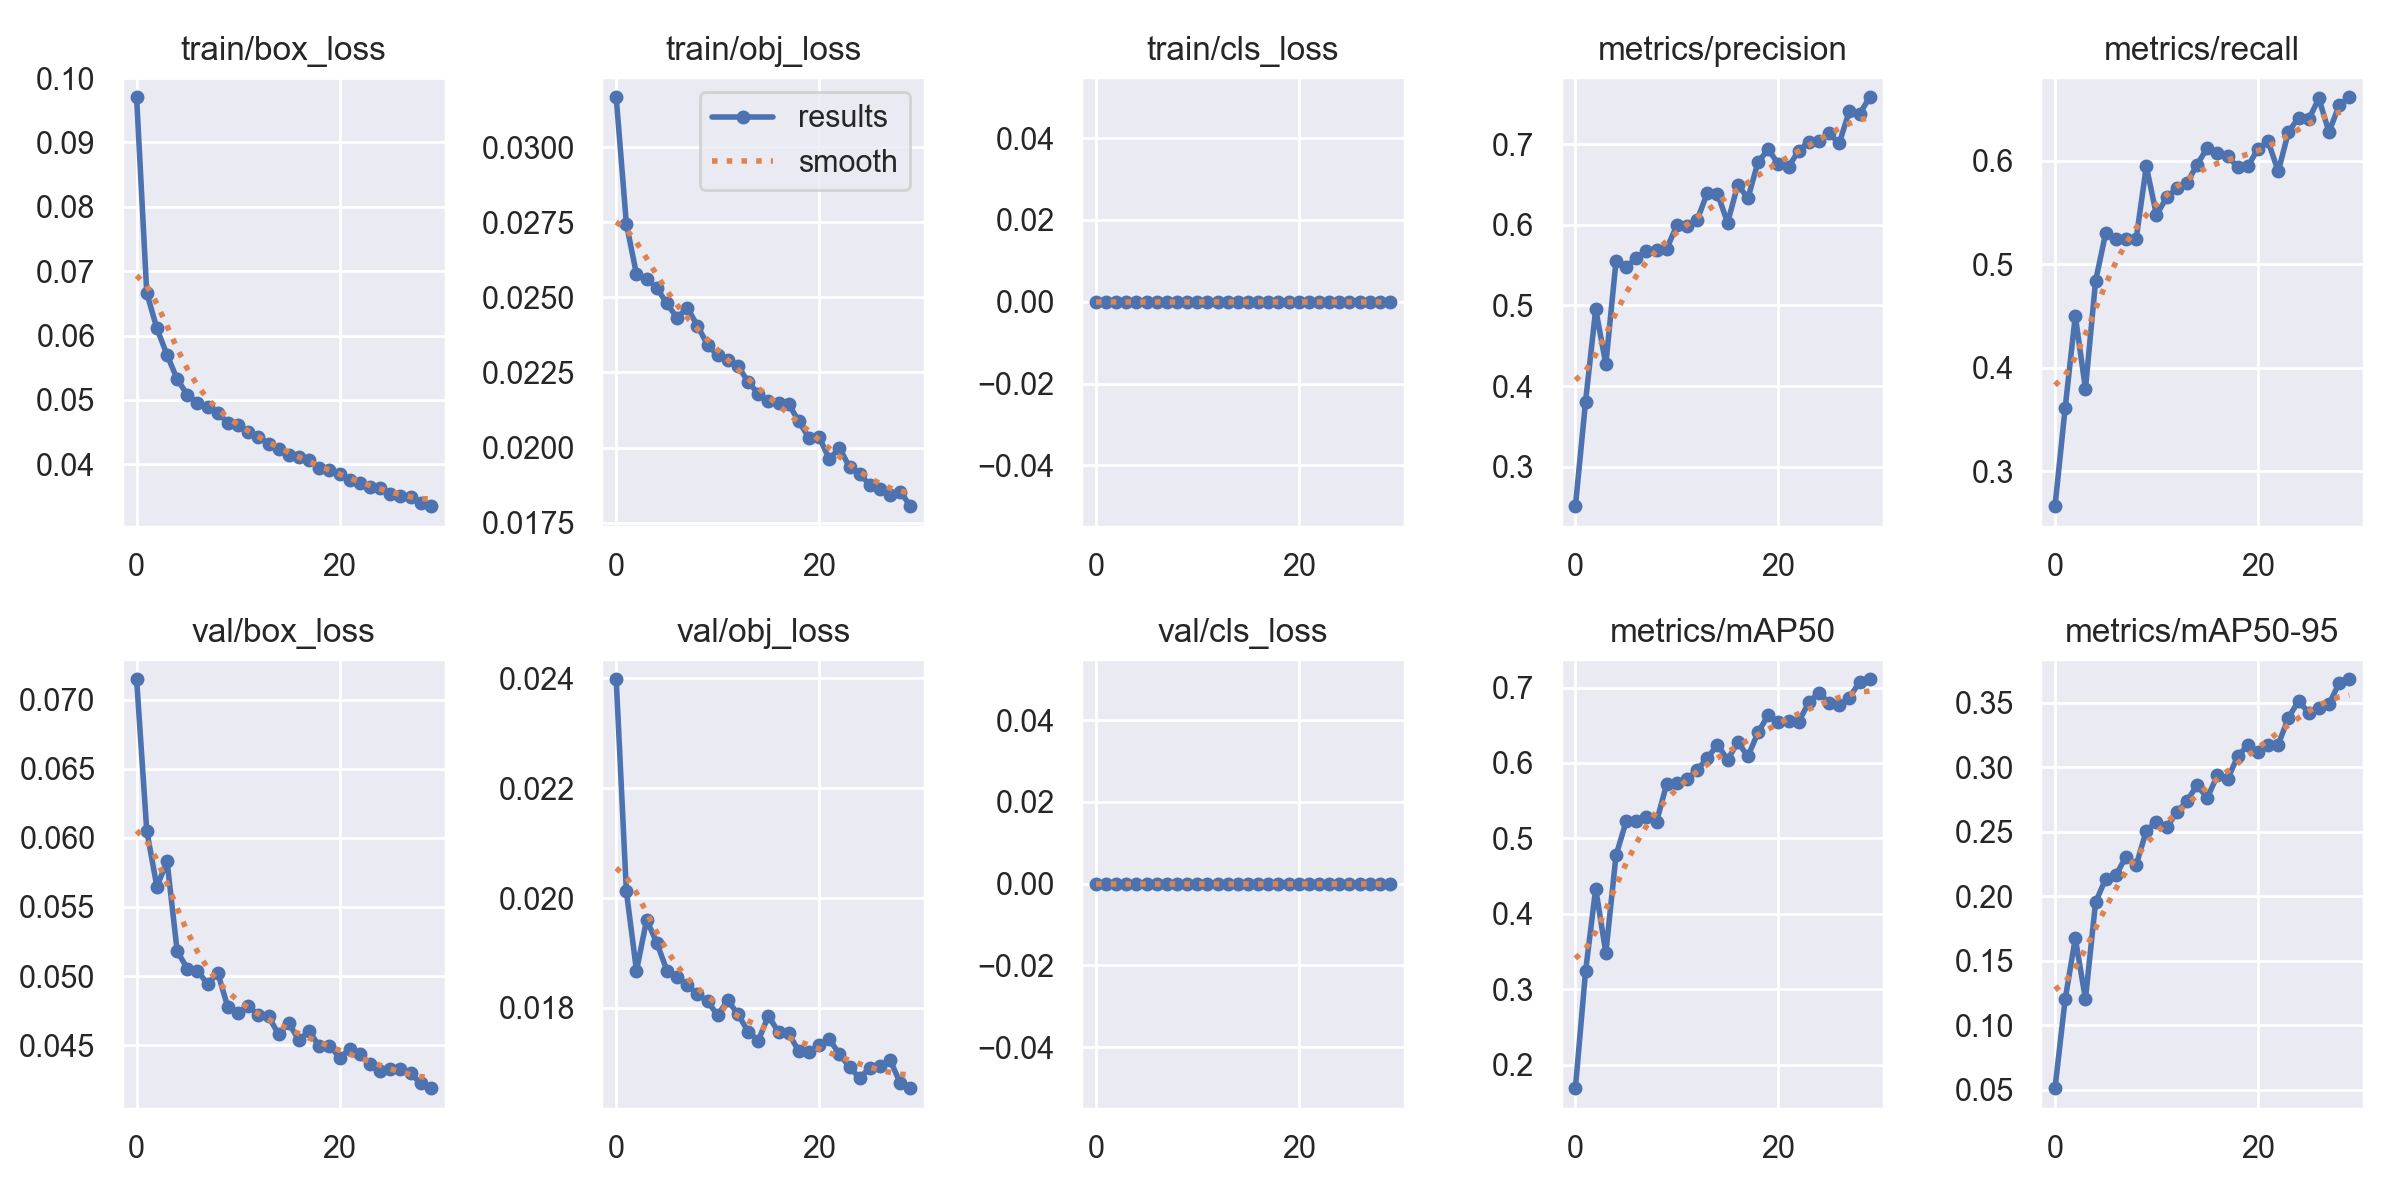

The table this chart was drawn from, first rows:
epoch, train/box_loss, train/obj_loss, train/cls_loss, metrics/precision, metrics/recall, metrics/mAP50, metrics/mAP50-95, val/box_loss, val/obj_loss, val/cls_loss, x/lr0, x/lr1, x/lr2
0, 0.09702, 0.03166, 0, 0.2509, 0.266, 0.1688, 0.05123, 0.07148, 0.02398, 0, 0.07017, 0.003314, 0.003314
1, 0.06662, 0.02745, 0, 0.3805, 0.3609, 0.3236, 0.1201, 0.06052, 0.02013, 0, 0.03995, 0.006428, 0.006428
2, 0.06109, 0.02577, 0, 0.4953, 0.4501, 0.4335, 0.1675, 0.05646, 0.01868, 0, 0.009514, 0.009322, 0.009322
3, 0.057, 0.02562, 0, 0.427, 0.3796, 0.3481, 0.1203, 0.05831, 0.01961, 0, 0.00901, 0.00901, 0.00901
4, 0.05322, 0.02531, 0, 0.5546, 0.4837, 0.4774, 0.1955, 0.05179, 0.01919, 0, 0.00901, 0.00901, 0.00901
5, 0.05079, 0.0248, 0, 0.5481, 0.5304, 0.5224, 0.2135, 0.05054, 0.01868, 0, 0.00868, 0.00868, 0.00868
6, 0.04959, 0.02432, 0, 0.5585, 0.5239, 0.5228, 0.2163, 0.05039, 0.01856, 0, 0.00835, 0.00835, 0.00835
7, 0.04888, 0.02465, 0, 0.568, 0.5247, 0.5282, 0.2308, 0.04941, 0.01842, 0, 0.00802, 0.00802, 0.00802
8, 0.04803, 0.02406, 0, 0.5683, 0.5247, 0.5221, 0.2241, 0.05022, 0.01825, 0, 0.00769, 0.00769, 0.00769
9, 0.04641, 0.02342, 0, 0.5703, 0.5945, 0.5725, 0.251, 0.04772, 0.01812, 0, 0.00736, 0.00736, 0.00736
10, 0.04607, 0.02307, 0, 0.5997, 0.5474, 0.5734, 0.2578, 0.04732, 0.01787, 0, 0.00703, 0.00703, 0.00703
11, 0.04503, 0.0229, 0, 0.5988, 0.5645, 0.5788, 0.2535, 0.04781, 0.01814, 0, 0.0067, 0.0067, 0.0067
12, 0.04428, 0.02272, 0, 0.6061, 0.5734, 0.5908, 0.2651, 0.04717, 0.01789, 0, 0.00637, 0.00637, 0.00637
13, 0.04321, 0.02218, 0, 0.6396, 0.5785, 0.6065, 0.2739, 0.04708, 0.01757, 0, 0.00604, 0.00604, 0.00604
14, 0.04244, 0.0218, 0, 0.6387, 0.5961, 0.6241, 0.2863, 0.04577, 0.0174, 0, 0.00571, 0.00571, 0.00571
15, 0.04143, 0.02153, 0, 0.6026, 0.6125, 0.6044, 0.2764, 0.04659, 0.01786, 0, 0.00538, 0.00538, 0.00538
16, 0.04107, 0.02147, 0, 0.6497, 0.6075, 0.6275, 0.2937, 0.04535, 0.01755, 0, 0.00505, 0.00505, 0.00505
17, 0.04062, 0.02145, 0, 0.633, 0.605, 0.6089, 0.2908, 0.04604, 0.01754, 0, 0.00472, 0.00472, 0.00472
18, 0.03943, 0.02087, 0, 0.6779, 0.5937, 0.6405, 0.3085, 0.04491, 0.01721, 0, 0.00439, 0.00439, 0.00439
19, 0.03907, 0.02032, 0, 0.6935, 0.5945, 0.6634, 0.3173, 0.04497, 0.0172, 0, 0.00406, 0.00406, 0.00406
20, 0.03846, 0.02035, 0, 0.6756, 0.6115, 0.6545, 0.3122, 0.0441, 0.01733, 0, 0.00373, 0.00373, 0.00373
21, 0.03763, 0.01961, 0, 0.6718, 0.6188, 0.655, 0.3172, 0.04469, 0.01743, 0, 0.0034, 0.0034, 0.0034
22, 0.03703, 0.01999, 0, 0.692, 0.5896, 0.6544, 0.3176, 0.04436, 0.01716, 0, 0.00307, 0.00307, 0.00307
23, 0.03652, 0.01934, 0, 0.7029, 0.6277, 0.6804, 0.3386, 0.04365, 0.01692, 0, 0.00274, 0.00274, 0.00274
24, 0.0363, 0.01913, 0, 0.7037, 0.6415, 0.6933, 0.3514, 0.04316, 0.01672, 0, 0.00241, 0.00241, 0.00241
25, 0.03533, 0.01875, 0, 0.7135, 0.6399, 0.6795, 0.3424, 0.04325, 0.01691, 0, 0.00208, 0.00208, 0.00208
26, 0.035, 0.01862, 0, 0.701, 0.6602, 0.6775, 0.3462, 0.04329, 0.01694, 0, 0.00175, 0.00175, 0.00175
27, 0.03497, 0.01841, 0, 0.7417, 0.6277, 0.6868, 0.349, 0.04296, 0.01705, 0, 0.00142, 0.00142, 0.00142
28, 0.03404, 0.01853, 0, 0.7375, 0.6537, 0.7073, 0.3654, 0.04223, 0.01663, 0, 0.00109, 0.00109, 0.00109
29, 0.03348, 0.01805, 0, 0.7582, 0.6613, 0.7111, 0.3684, 0.04189, 0.01654, 0, 0.00076, 0.00076, 0.00076
